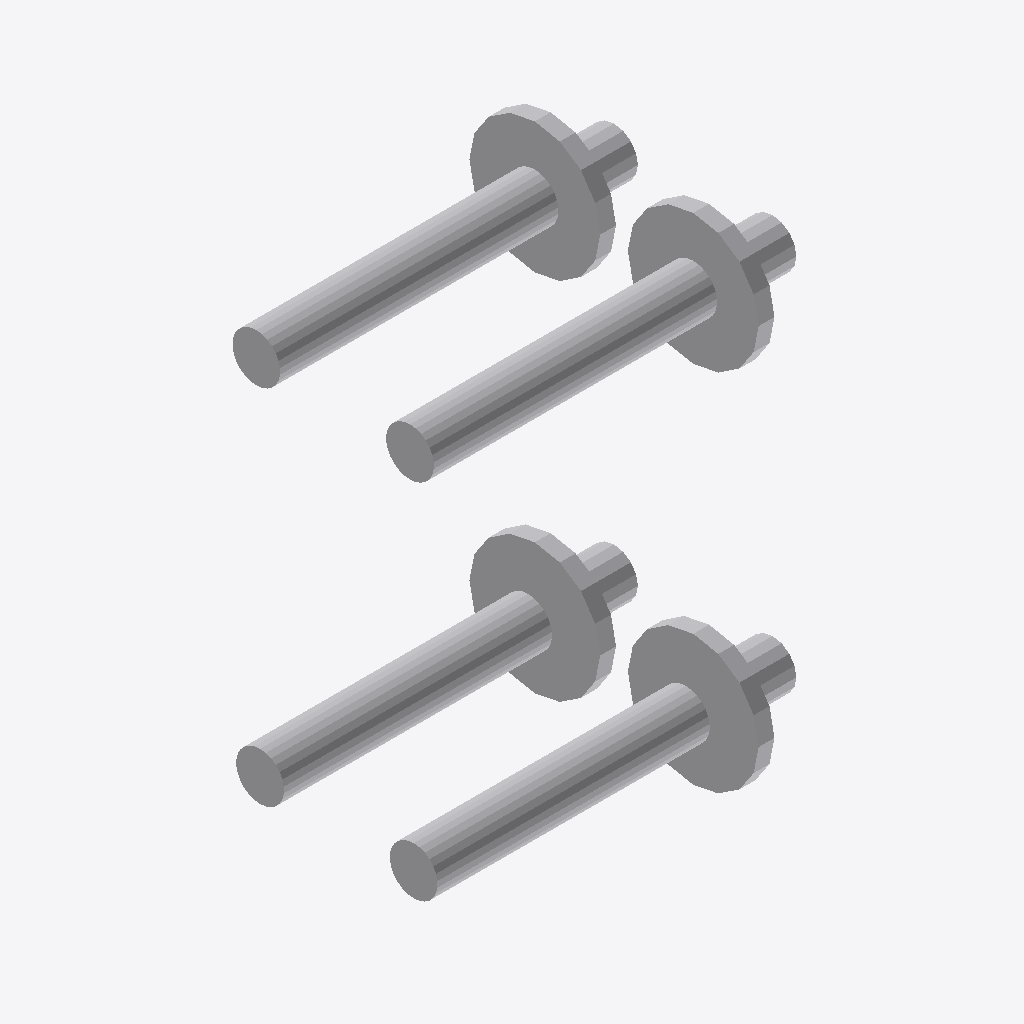
Isometric view of an IFC building model (IFC-SPF (STEP), schema IFC4, length unit millimetre), seen from the south-west, elements coloured by IFC class: 5 other elements (light grey).
Extent 0.457 m × 0.365 m × 0.625 m (x, y, z). Storeys (1): U1_02 at 0.00 m. Elements (5): 4 IfcPipeSegment, 1 IfcPipeFitting.

HEADER;
FILE_DESCRIPTION(('ViewDefinition [notYetAssigned]'),'2;1');
FILE_NAME('G:/ROM-Technik/DE-HAM16/Schulung/Schulung_FE/09-CAD/Z_TEST/Jahangiri/BIM2SIM/IFC','2020-07-09T17:18:58',('ZECH-GROUP\\pjahangiri'),('Rud. Otto Meyer Technik GmbH & Co. KG'),'1.0.35.0/Standard','TRICAD-MS using IFC Engine DLL','The authorising person');
FILE_SCHEMA(('IFC4'));
ENDSEC;
DATA;
#1=IFCPROJECT('03ssRW_E7Jd4JvLBM05wAi',#2,'Schulung_FE','Schulung_FE',$,$,$,(#28),#8);
#30=IFCSITE('3L0V8ogzE_aqfLf$1fiB1a',#2,'','',$,#31,$,$,.ELEMENT.,$,$,$,$,$);
#37=IFCBUILDING('1lsPnU6q3NaaRaCfZ9Vz3z',#2,'XX','XX',$,#38,$,$,.ELEMENT.,$,$,$);
#43=IFCBUILDINGSTOREY('2mDPZEmYDIe4waazfLAxLZ',#2,'U1_02','U1_02',$,#44,$,$,.ELEMENT.,0.0);
#50=IFCPIPEFITTING('3FQzmSvzrgbaIM6zA4FX8S',#2,'Apparate (M_606)','Wärmetauscher','Wärmetauscher',#52,#51,$,$);
#1294=IFCPIPESEGMENT('32HgreTQkuXKasDamUphfG',#2,'Rohr','DIN 10255 mittelschw. Gewinder. verz. StandardWS','Rohr DN50',#1296,#1295,'RRR',$);
#1353=IFCPIPESEGMENT('3rEDYvKv6dha1R2FikWafh',#2,'Rohr','DIN 10255 mittelschw. Gewinder. verz. StandardWS','Rohr DN50',#1355,#1354,'RRR',$);
#1467=IFCPIPESEGMENT('3PV2HU4tkmXqaWr$RuxQFZ',#2,'Rohr','DIN 10255 mittelschw. Gewinder. verz. StandardWS','Rohr DN50',#1469,#1468,'RRR',$);
#1410=IFCPIPESEGMENT('0z3knm6ec7ZqZ21LkLYn_Q',#2,'Rohr','DIN 10255 mittelschw. Gewinder. verz. StandardWS','Rohr DN50',#1412,#1411,'RRR',$);
ENDSEC;
